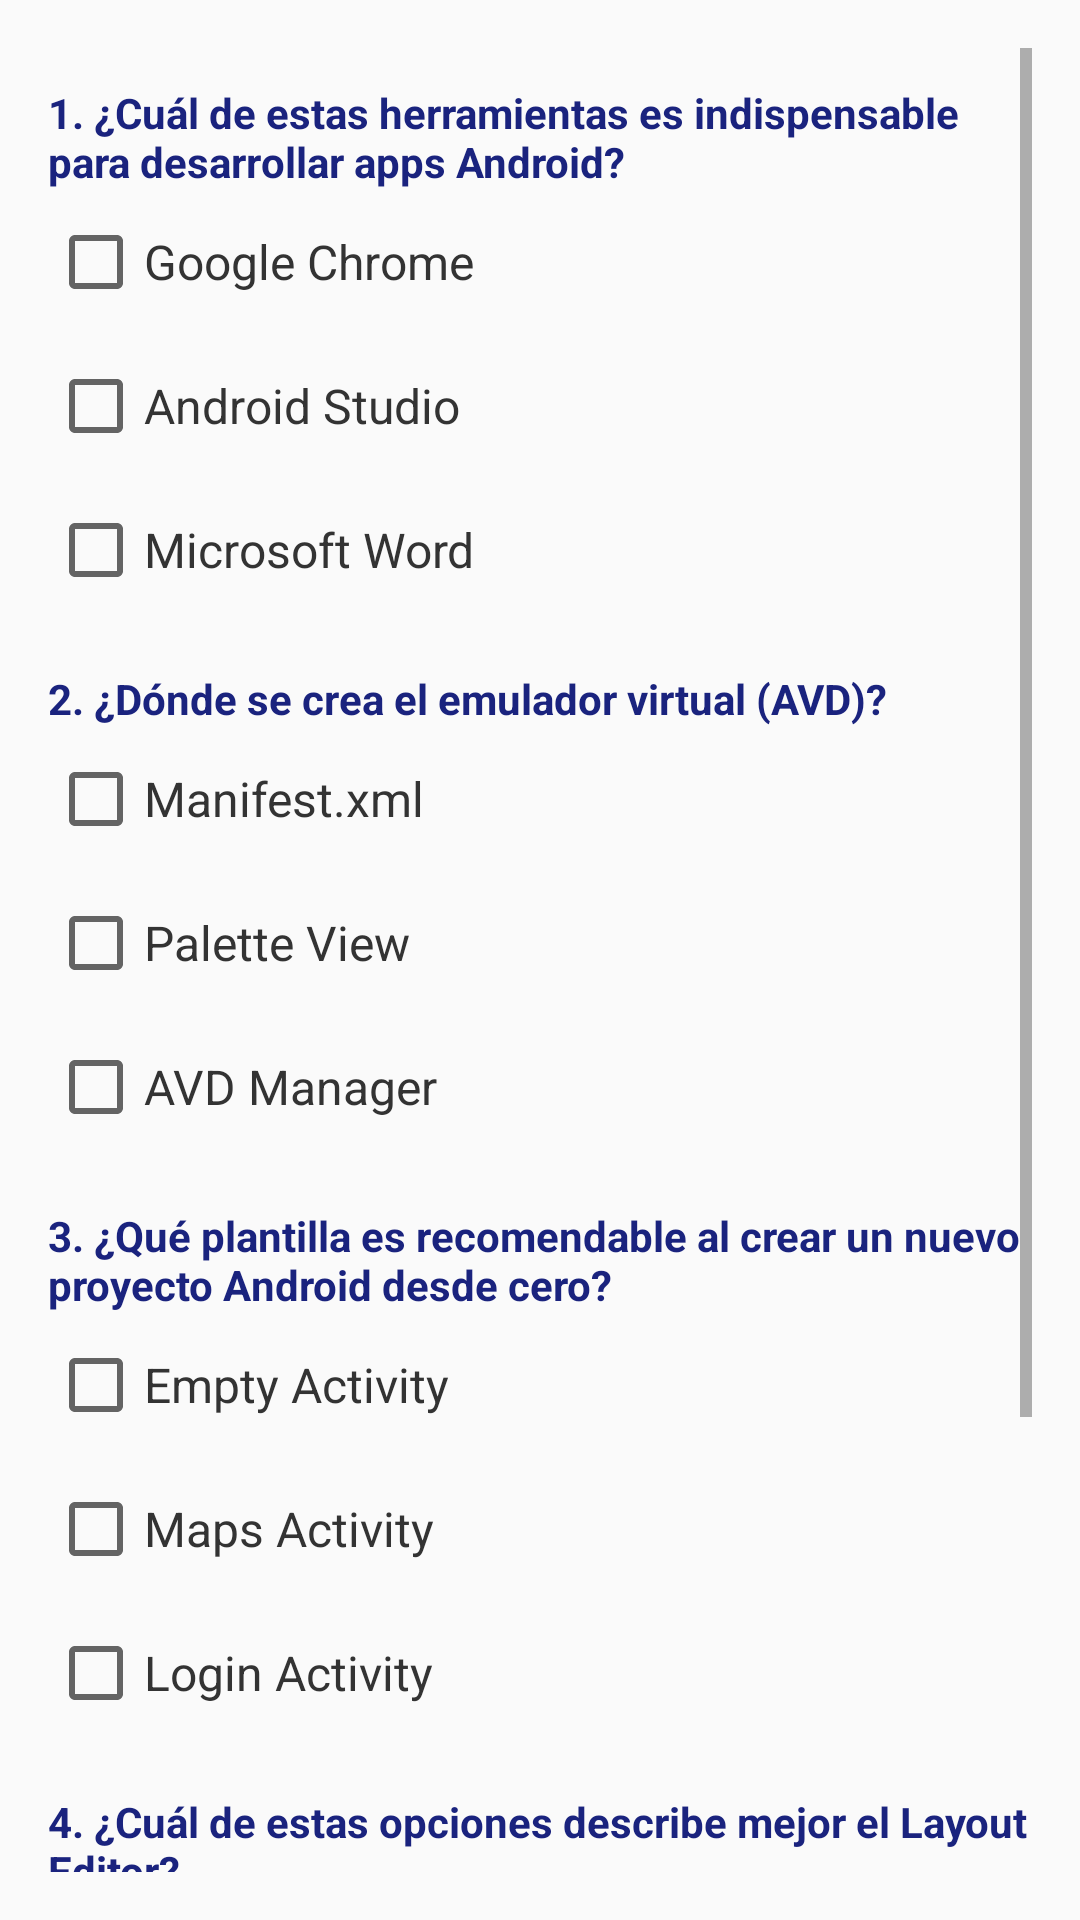

This screen was rendered from an Android layout file. Write that file and the resources it references.
<!-- AndroidManifest.xml: application theme Theme.TSDDMHFGT -->
<!-- res/layout/fragment_examen.xml -->
<?xml version="1.0" encoding="utf-8"?>
<ScrollView xmlns:android="http://schemas.android.com/apk/res/android"
    android:layout_width="match_parent"
    android:layout_height="match_parent"
    android:background="@color/fondo_claro"
    android:padding="16dp">

    <LinearLayout
        android:layout_width="match_parent"
        android:layout_height="wrap_content"
        android:orientation="vertical">

        
        <TextView
            android:layout_width="wrap_content"
            android:layout_height="wrap_content"
            android:text="1. ¿Cuál de estas herramientas es indispensable para desarrollar apps Android?"
            android:textColor="@color/azul_oscuro"
            android:textStyle="bold"
            android:layout_marginTop="12dp" />

        <CheckBox
            android:id="@+id/p1_op1"
            android:layout_width="wrap_content"
            android:layout_height="wrap_content"
            android:text="Google Chrome"
            style="@style/CheckBoxTema" />

        <CheckBox
            android:id="@+id/p1_op2"
            android:layout_width="wrap_content"
            android:layout_height="wrap_content"
            android:text="Android Studio"
            style="@style/CheckBoxTema" />

        <CheckBox
            android:id="@+id/p1_op3"
            android:layout_width="wrap_content"
            android:layout_height="wrap_content"
            android:text="Microsoft Word"
            style="@style/CheckBoxTema" />

        
        <TextView
            android:layout_width="wrap_content"
            android:layout_height="wrap_content"
            android:text="2. ¿Dónde se crea el emulador virtual (AVD)?"
            android:textColor="@color/azul_oscuro"
            android:textStyle="bold"
            android:layout_marginTop="16dp" />

        <CheckBox
            android:id="@+id/p2_op1"
            android:layout_width="wrap_content"
            android:layout_height="wrap_content"
            android:text="Manifest.xml"
            style="@style/CheckBoxTema" />

        <CheckBox
            android:id="@+id/p2_op2"
            android:layout_width="wrap_content"
            android:layout_height="wrap_content"
            android:text="Palette View"
            style="@style/CheckBoxTema" />

        <CheckBox
            android:id="@+id/p2_op3"
            android:layout_width="wrap_content"
            android:layout_height="wrap_content"
            android:text="AVD Manager"
            style="@style/CheckBoxTema" />

        
        <TextView
            android:layout_width="wrap_content"
            android:layout_height="wrap_content"
            android:text="3. ¿Qué plantilla es recomendable al crear un nuevo proyecto Android desde cero?"
            android:textColor="@color/azul_oscuro"
            android:textStyle="bold"
            android:layout_marginTop="16dp" />

        <CheckBox
            android:id="@+id/p3_op1"
            android:layout_width="wrap_content"
            android:layout_height="wrap_content"
            android:text="Empty Activity"
            style="@style/CheckBoxTema" />

        <CheckBox
            android:id="@+id/p3_op2"
            android:layout_width="wrap_content"
            android:layout_height="wrap_content"
            android:text="Maps Activity"
            style="@style/CheckBoxTema" />

        <CheckBox
            android:id="@+id/p3_op3"
            android:layout_width="wrap_content"
            android:layout_height="wrap_content"
            android:text="Login Activity"
            style="@style/CheckBoxTema" />

        
        <TextView
            android:layout_width="wrap_content"
            android:layout_height="wrap_content"
            android:text="4. ¿Cuál de estas opciones describe mejor el Layout Editor?"
            android:textColor="@color/azul_oscuro"
            android:textStyle="bold"
            android:layout_marginTop="16dp" />

        <CheckBox
            android:id="@+id/p4_op1"
            android:layout_width="wrap_content"
            android:layout_height="wrap_content"
            android:text="Un visor de código XML"
            style="@style/CheckBoxTema" />

        <CheckBox
            android:id="@+id/p4_op2"
            android:layout_width="wrap_content"
            android:layout_height="wrap_content"
            android:text="Una herramienta visual para diseñar interfaces"
            style="@style/CheckBoxTema" />

        <CheckBox
            android:id="@+id/p4_op3"
            android:layout_width="wrap_content"
            android:layout_height="wrap_content"
            android:text="Una terminal para ingresar comandos Bash"
            style="@style/CheckBoxTema" />

        
        <Button
            android:id="@+id/boton_enviar"
            android:layout_width="wrap_content"
            android:layout_height="wrap_content"
            android:layout_gravity="center_horizontal"
            android:text="Enviar"
            style="@style/BotonTema"
            android:layout_marginTop="24dp" />
    </LinearLayout>
</ScrollView>
<!-- resources referenced by this layout -->
<resources>
  <color name="azul_oscuro">#1A237E</color>
  <color name="fondo_claro">#FAFAFA</color>
  <style name="BotonTema">
          <item name="android:layout_width">match_parent</item>
          <item name="android:layout_height">wrap_content</item>
          <item name="android:backgroundTint">@color/azul_medio</item>
          <item name="android:textColor">@android:color/white</item>
          <item name="android:padding">12dp</item>
          <item name="android:textStyle">bold</item>
          <item name="android:layout_marginTop">8dp</item>
          <item name="android:layout_marginBottom">4dp</item>
          <item name="android:elevation">4dp</item>
      </style>
  <style name="CheckBoxTema">
          <item name="android:textColor">@color/gris_oscuro</item>
          <item name="android:textSize">16sp</item>
      </style>
  <style name="Theme.TSDDMHFGT" parent="Theme.MaterialComponents.DayNight.DarkActionBar">
          
          <item name="colorPrimary">@color/purple_500</item>
          <item name="colorPrimaryVariant">@color/purple_700</item>
          <item name="colorOnPrimary">@color/white</item>
          
          <item name="colorSecondary">@color/teal_200</item>
          <item name="colorSecondaryVariant">@color/teal_700</item>
          <item name="colorOnSecondary">@color/black</item>
          
          <item name="android:statusBarColor">?attr/colorPrimaryVariant</item>
          
      </style>
  <color name="azul_medio">#3F51B5</color>
  <color name="gris_oscuro">#333333</color>
  <color name="purple_500">#6200EE</color>
  <color name="purple_700">#3700B3</color>
  <color name="white">#FFFFFF</color>
  <color name="teal_200">#03DAC5</color>
  <color name="teal_700">#018786</color>
  <color name="black">#000000</color>
</resources>
